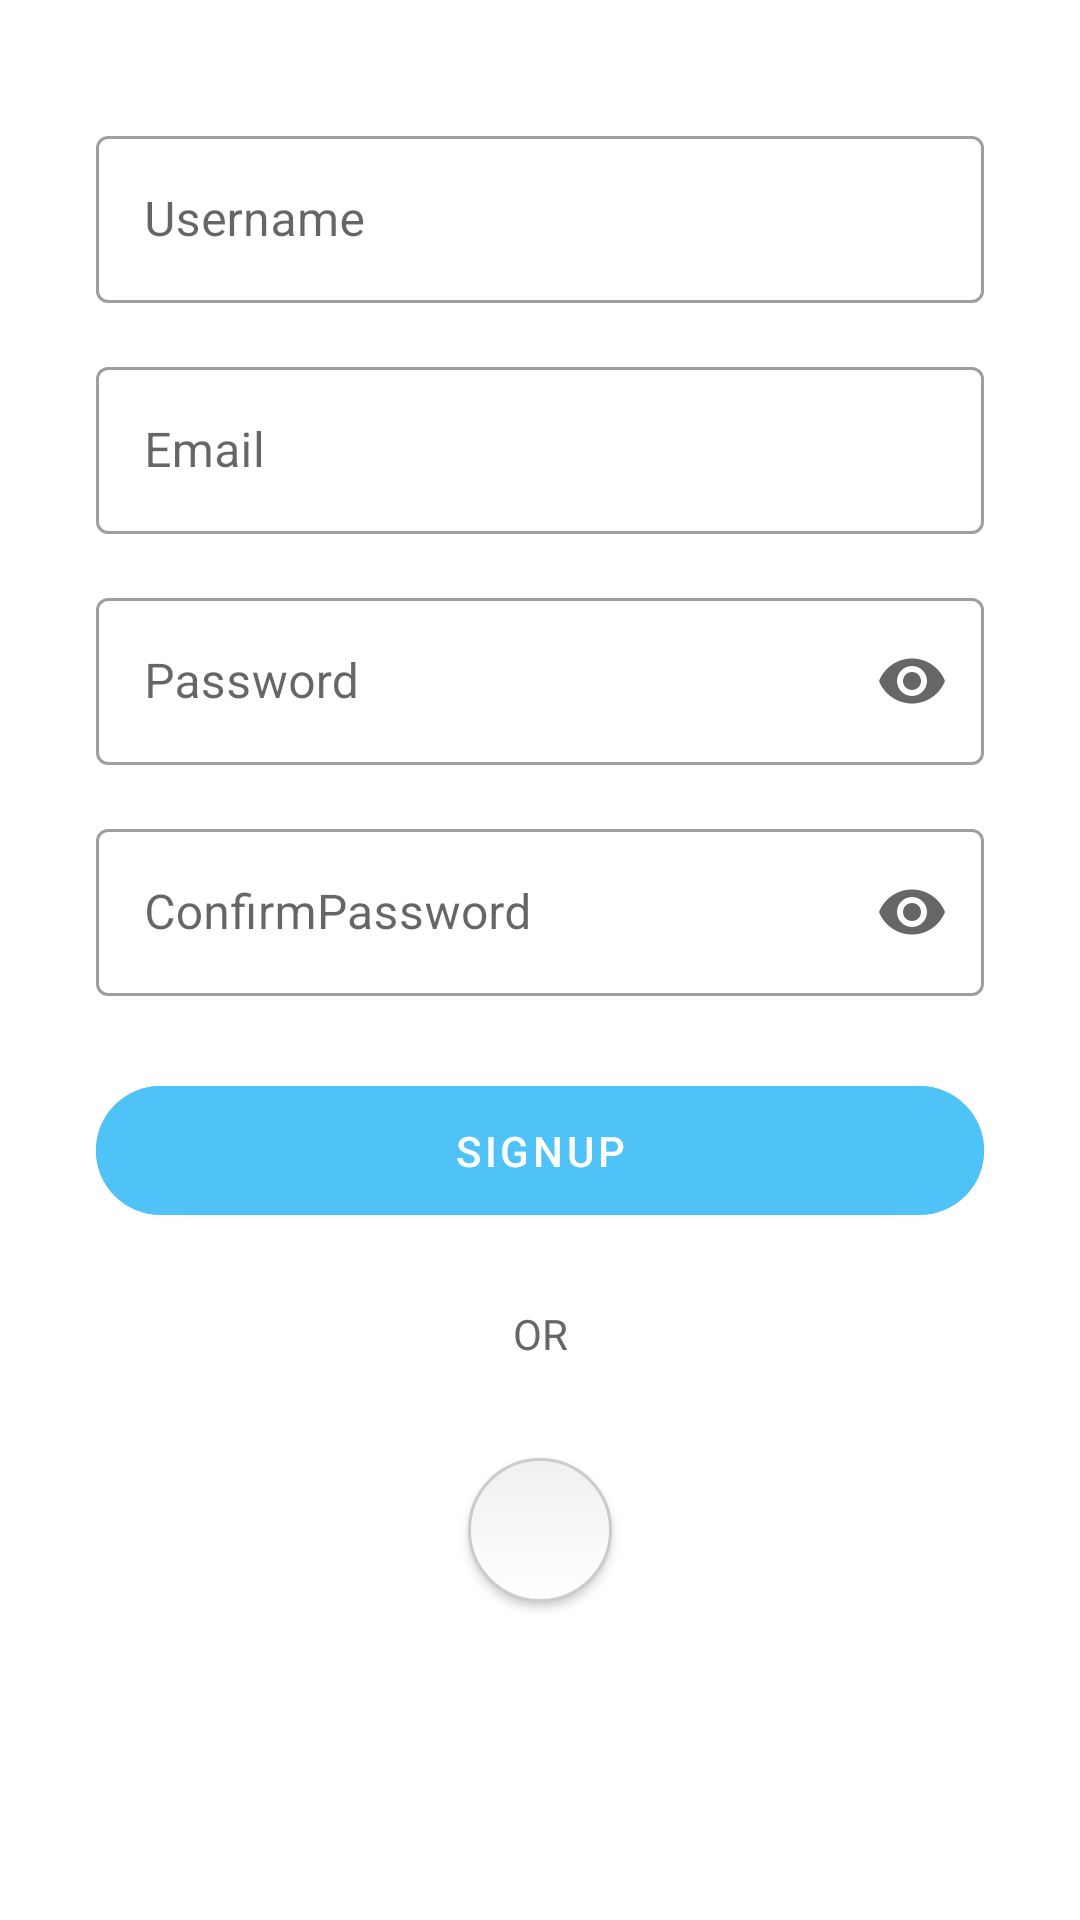

Android layout source for this screen:
<!-- AndroidManifest.xml: application theme Theme.ReminderApp -->
<!-- res/layout/fragment_signup.xml -->
<?xml version="1.0" encoding="utf-8"?>
<androidx.constraintlayout.widget.ConstraintLayout xmlns:android="http://schemas.android.com/apk/res/android"
    xmlns:app="http://schemas.android.com/apk/res-auto"
    xmlns:tools="http://schemas.android.com/tools"
    android:id="@+id/main"
    android:layout_width="match_parent"
    android:layout_height="match_parent"
    tools:context=".SignupFragment">

    <FrameLayout
        xmlns:android="http://schemas.android.com/apk/res/android"
        android:layout_width="match_parent"
        android:layout_height="match_parent">

    <ProgressBar
        android:id="@+id/progressBar"
        android:layout_width="wrap_content"
        android:layout_height="wrap_content"
        android:layout_gravity="center|top"
        android:visibility="gone" />

        <ScrollView
            android:layout_width="match_parent"
            android:layout_height="match_parent"
            android:fillViewport="true">

    <LinearLayout
        android:layout_width="match_parent"
        android:layout_height="match_parent"
        android:orientation="vertical"
        android:padding="32dp">



        <com.google.android.material.textfield.TextInputLayout
            android:layout_width="match_parent"
            android:layout_height="wrap_content"
            android:layout_marginTop="8dp"
            style="@style/Widget.MaterialComponents.TextInputLayout.OutlinedBox">

            <com.google.android.material.textfield.TextInputEditText
                android:id="@+id/usernameInput"
                android:layout_width="match_parent"
                android:layout_height="wrap_content"
                android:hint="Username"
                android:inputType="textPersonName"
                android:background="@drawable/rounded_edit_text" />
        </com.google.android.material.textfield.TextInputLayout>

        <com.google.android.material.textfield.TextInputLayout
            android:layout_width="match_parent"
            android:layout_height="wrap_content"
            android:layout_marginTop="16dp"
            style="@style/Widget.MaterialComponents.TextInputLayout.OutlinedBox">

            <com.google.android.material.textfield.TextInputEditText
                android:id="@+id/emailInput"
                android:layout_width="match_parent"
                android:layout_height="wrap_content"
                android:hint="Email"
                android:inputType="textEmailAddress"
                android:background="@drawable/rounded_edit_text" />
        </com.google.android.material.textfield.TextInputLayout>

        <com.google.android.material.textfield.TextInputLayout
            android:layout_width="match_parent"
            android:layout_height="wrap_content"
            android:layout_marginTop="16dp"
            style="@style/Widget.MaterialComponents.TextInputLayout.OutlinedBox">

        </com.google.android.material.textfield.TextInputLayout>

        <com.google.android.material.textfield.TextInputLayout
            android:id="@+id/passwordInputLayout"
            android:layout_width="match_parent"
            android:layout_height="wrap_content"
            app:endIconMode="password_toggle"
            style="@style/Widget.MaterialComponents.TextInputLayout.OutlinedBox">

            <com.google.android.material.textfield.TextInputEditText
                android:id="@+id/passwordInput"
                android:layout_width="match_parent"
                android:layout_height="wrap_content"
                android:hint="Password"
                android:inputType="textPassword"
                android:background="@drawable/rounded_edit_text" />
        </com.google.android.material.textfield.TextInputLayout>

        <com.google.android.material.textfield.TextInputLayout
            android:layout_width="match_parent"
            android:layout_height="wrap_content"
            android:layout_marginTop="16dp"
            style="@style/Widget.MaterialComponents.TextInputLayout.OutlinedBox">

        </com.google.android.material.textfield.TextInputLayout>

        <com.google.android.material.textfield.TextInputLayout
            android:id="@+id/confirmPasswordInputLayout"
            android:layout_width="match_parent"
            android:layout_height="wrap_content"
            app:endIconMode="password_toggle"
            style="@style/Widget.MaterialComponents.TextInputLayout.OutlinedBox">


            <com.google.android.material.textfield.TextInputEditText
                android:id="@+id/confirmPasswordInput"
                android:layout_width="match_parent"
                android:layout_height="wrap_content"
                android:hint="ConfirmPassword"
                android:inputType="textPassword"
                android:background="@drawable/rounded_edit_text" />
        </com.google.android.material.textfield.TextInputLayout>

        <com.google.android.material.button.MaterialButton
            android:id="@+id/signupButton"
            android:layout_width="match_parent"
            android:layout_height="wrap_content"
            android:layout_marginTop="24dp"
            android:backgroundTint="@color/accent_blue_200"
            android:padding="12dp"
            app:cornerRadius="24dp"
            android:text="SIGNUP"
            android:textColor="#FFFFFF" />


        <TextView
            android:layout_width="match_parent"
            android:layout_height="wrap_content"
            android:layout_marginTop="24dp"
            android:gravity="center"
            android:text="OR"
            android:textColor="#666666" />

        <LinearLayout
            android:layout_width="match_parent"
            android:layout_height="wrap_content"
            android:layout_marginTop="24dp"
            android:gravity="center"
            android:orientation="horizontal">

            <ImageButton
                android:id="@+id/googleSignInButton"
                android:layout_width="48dp"
                android:layout_height="48dp"
                android:layout_margin="8dp"
                android:elevation="2dp"
                android:contentDescription="Signup with Google"
                android:background="@drawable/circle_button"
                android:src="@drawable/ic_google"/>

        </LinearLayout>
    </LinearLayout>
        </ScrollView>
    </FrameLayout>
</androidx.constraintlayout.widget.ConstraintLayout>
<!-- resources referenced by this layout -->
<resources>
  <color name="accent_blue_200">#4FC3F7</color>
  <!-- drawable circle_button (drawable) -->
  <?xml version="1.0" encoding="utf-8"?>
  <shape xmlns:android="http://schemas.android.com/apk/res/android"
      android:shape="oval">
      <gradient
          android:startColor="#FFFFFF"
          android:endColor="#F0F0F0"
          android:angle="90" />
  
      <stroke
          android:width="1dp"
          android:color="#CCCCCC"/>
  
      <size
          android:width="100dp"
          android:height="100dp"/>
  </shape>
  <style name="Theme.ReminderApp" parent="Theme.MaterialComponents.DayNight.DarkActionBar">
          
          <item name="colorPrimary">@color/blue_500</item>
          <item name="colorPrimaryVariant">@color/blue_700</item>
          <item name="colorOnPrimary">@color/white</item>
          
          <item name="colorSecondary">@color/accent_blue_200</item>
          <item name="colorSecondaryVariant">@color/accent_blue_700</item>
          <item name="colorOnSecondary">@color/dark_text</item>
          
          <item name="android:statusBarColor">?attr/colorPrimaryVariant</item>
  
          
          <item name="android:colorBackground">@color/white</item>
          <item name="colorSurface">@color/white</item>
          <item name="colorOnBackground">@color/black</item>
          <item name="colorOnSurface">@color/black</item>
  
          
          <item name="android:textColorPrimary">@color/reminder_text_primary</item>
          <item name="android:textColorSecondary">@color/reminder_text_secondary</item>
  
          
          <item name="reminderBackgroundColor">@color/reminder_background_start</item>
          <item name="reminderTextColorPrimary">@color/reminder_text_primary</item>
          <item name="reminderTextColorSecondary">@color/reminder_text_secondary</item>
          <item name="reminderChipBackground">@color/reminder_chip_background</item>
      </style>
  <color name="blue_500">#2196F3</color>
  <color name="blue_700">#1976D2</color>
  <color name="white">#FFFFFFFF</color>
  <color name="accent_blue_700">#0288D1</color>
  <color name="dark_text">#212121</color>
  <color name="black">#FF000000</color>
  <color name="reminder_text_primary">#333333</color>
  <color name="reminder_text_secondary">#666666</color>
  <color name="reminder_background_start">#FFFFFF</color>
  <color name="reminder_chip_background">#E0E0E0</color>
</resources>
